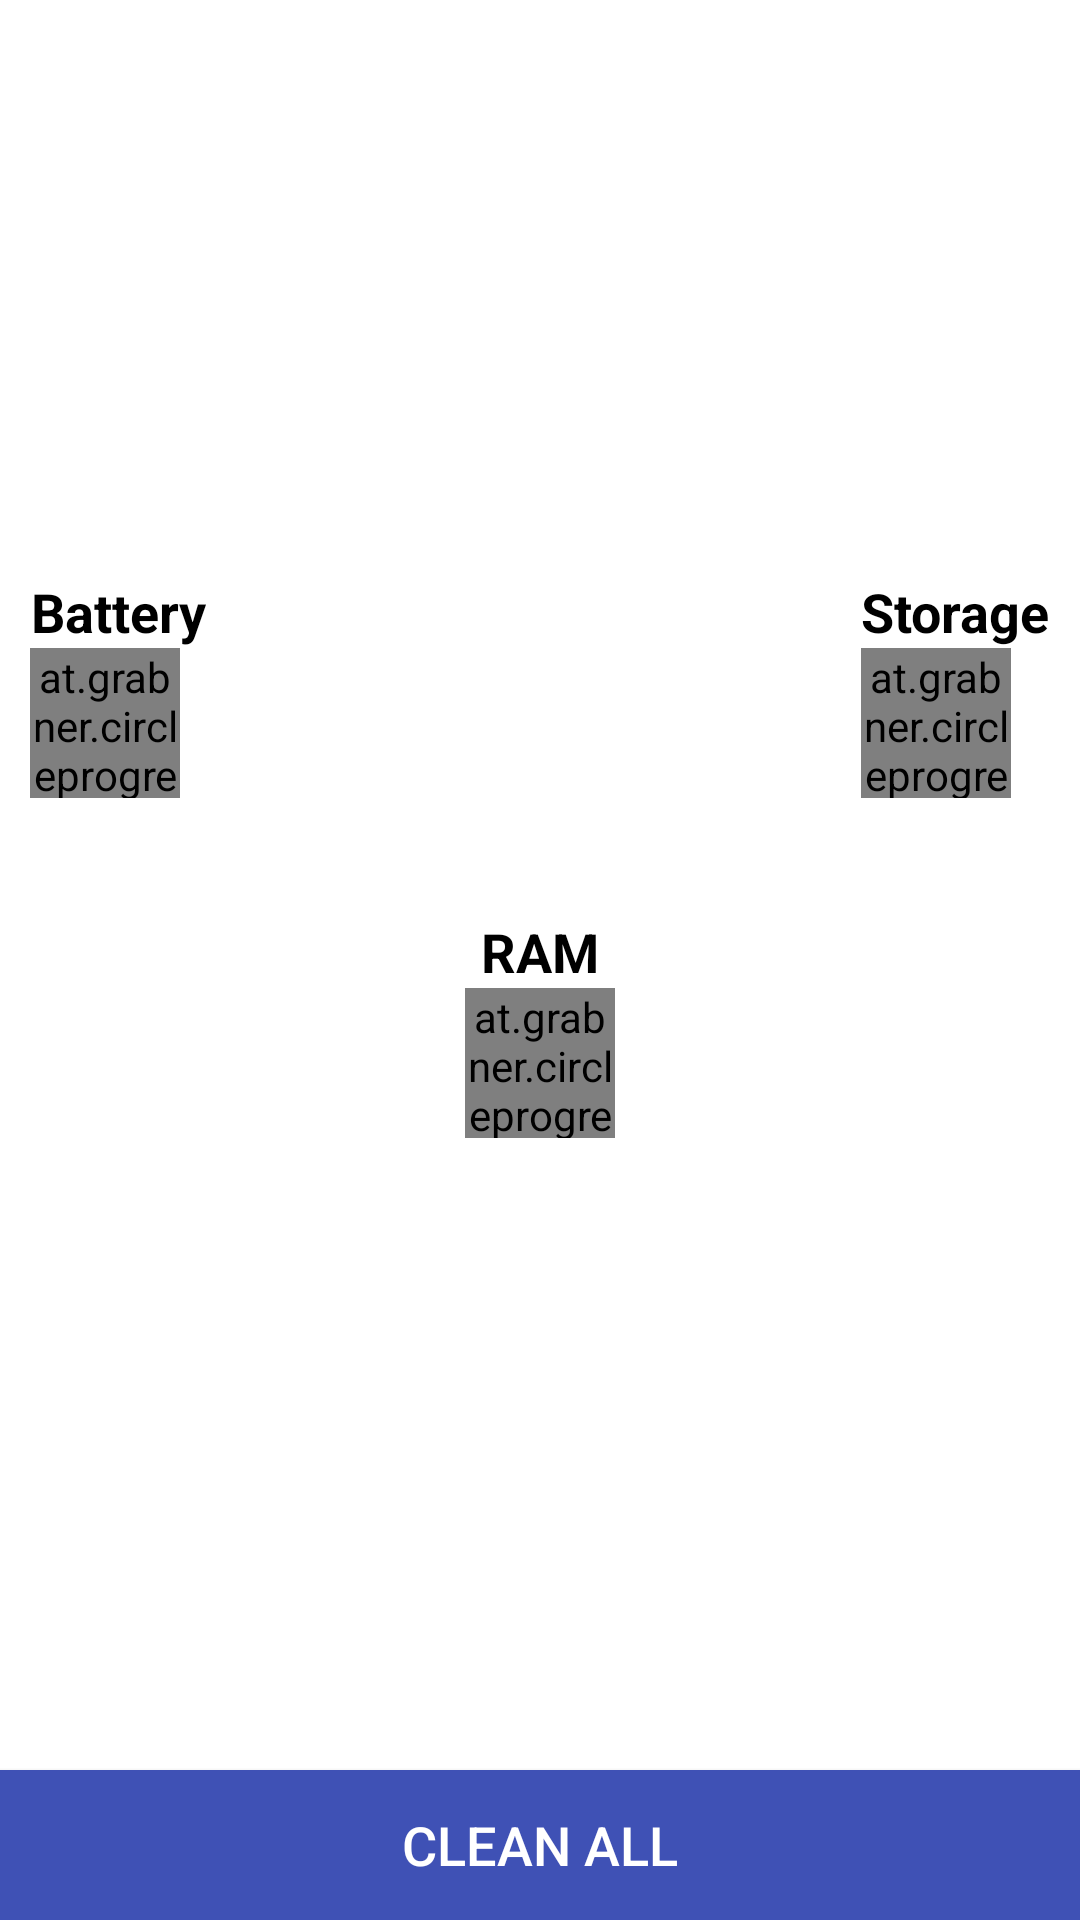

Reconstruct the res/layout file that produces this screen, plus the resources it refers to.
<!-- AndroidManifest.xml: application theme AppTheme -->
<!-- res/layout/main_fragment.xml -->
<?xml version="1.0" encoding="utf-8"?>
<LinearLayout xmlns:android="http://schemas.android.com/apk/res/android"
    xmlns:CircleProgressView="http://schemas.android.com/apk/res-auto"
    android:orientation="vertical"
    android:background="@color/white"
    android:clickable="true"
    android:layout_width="match_parent"
    android:layout_height="match_parent">
    <LinearLayout
        android:layout_weight="1"
        android:gravity="center_vertical"
        android:orientation="vertical"
        android:layout_width="match_parent"
        android:layout_height="wrap_content">

    <LinearLayout
        android:gravity="center_horizontal"
        android:orientation="vertical"
        android:layout_width="match_parent"
        android:layout_height="wrap_content">
    <RelativeLayout
    android:layout_width="match_parent"
    android:layout_height="wrap_content">

    <LinearLayout
        android:layout_margin="10dp"
        android:id="@+id/id_battery_lianer"
        android:orientation="vertical"
        android:layout_width="wrap_content"
        android:layout_height="wrap_content">

        <TextView
            android:gravity="center"
            android:textSize="18dp"
            android:textStyle="bold"
            android:textColor="@color/black"
            android:text="@string/battery"
            android:layout_gravity="center_horizontal"
            android:layout_width="wrap_content"
            android:layout_height="wrap_content" />


    <at.grabner.circleprogress.CircleProgressView
        android:focusableInTouchMode="false"
        android:id="@+id/id_battery"
        android:layout_width="50dp"
        android:layout_height="50dp"
        CircleProgressView:cpv_autoTextSize="false"
        CircleProgressView:cpv_barColor="@color/primary"
        CircleProgressView:cpv_barWidth="25dp"
        CircleProgressView:cpv_innerContourSize="0dp"
        CircleProgressView:cpv_maxValue="100"
        CircleProgressView:cpv_outerContourSize="0dp"
        CircleProgressView:cpv_rimColor="@color/progress_default"
        CircleProgressView:cpv_rimWidth="25dp"
        CircleProgressView:cpv_seekMode="true"
        CircleProgressView:cpv_showUnit="true"
        CircleProgressView:cpv_spinColor="@color/primary"
        CircleProgressView:cpv_textColor="@color/progress_default"
        CircleProgressView:cpv_unitColor="@color/progress_default"
        CircleProgressView:cpv_textScale="1"
        CircleProgressView:cpv_unitScale="1"
        CircleProgressView:cpv_textSize="20dp"
        CircleProgressView:cpv_unitSize="20dp"
        CircleProgressView:cpv_unit="%"
        CircleProgressView:cpv_unitPosition="right_top"

        />

        



        <TextView
            android:textSize="14dp"
            android:layout_gravity="center_horizontal"
            android:layout_width="wrap_content"
            android:layout_height="wrap_content" />

    </LinearLayout>


    <LinearLayout
        android:layout_margin="10dp"
        android:id="@+id/id_storage_lianer"
        android:orientation="vertical"
        android:layout_alignParentRight="true"
        android:layout_width="wrap_content"
        android:layout_height="wrap_content">


        <TextView
            android:gravity="center"
            android:textSize="18dp"
            android:text="@string/storage"
            android:textStyle="bold"
            android:textColor="@color/black"
            android:layout_gravity="center_horizontal"
            android:layout_width="wrap_content"
            android:layout_height="wrap_content" />

    <at.grabner.circleprogress.CircleProgressView
        android:focusableInTouchMode="false"
        android:id="@+id/id_storage"
        android:layout_width="50dp"
        android:layout_height="50dp"
        CircleProgressView:cpv_autoTextSize="false"
        CircleProgressView:cpv_barColor="@color/primary"
        CircleProgressView:cpv_barWidth="25dp"
        CircleProgressView:cpv_innerContourSize="0dp"
        CircleProgressView:cpv_maxValue="100"
        CircleProgressView:cpv_outerContourSize="0dp"
        CircleProgressView:cpv_rimColor="@color/progress_default"
        CircleProgressView:cpv_rimWidth="25dp"
        CircleProgressView:cpv_seekMode="true"
        CircleProgressView:cpv_showUnit="true"
        CircleProgressView:cpv_spinColor="@color/primary"
        CircleProgressView:cpv_textColor="@color/progress_default"
        CircleProgressView:cpv_unitColor="@color/progress_default"
        CircleProgressView:cpv_unit="%"
        CircleProgressView:cpv_unitScale="1"
        CircleProgressView:cpv_textScale="1"
        CircleProgressView:cpv_textSize="20dp"
        CircleProgressView:cpv_unitSize="20dp"
        CircleProgressView:cpv_unitPosition="right_top"

        />

        <TextView
            android:gravity="center_horizontal"
            android:id="@+id/id_storage_text"
            android:textSize="14dp"
            android:layout_gravity="center_horizontal"
            android:layout_width="wrap_content"
            android:layout_height="wrap_content" />

</LinearLayout>

</RelativeLayout>






        <LinearLayout
            android:layout_margin="10dp"
            android:id="@+id/id_ram_lianer"
            android:orientation="vertical"
            android:layout_width="wrap_content"
            android:layout_height="wrap_content">

            <TextView
                android:gravity="center"
                android:textSize="18dp"
                android:textStyle="bold"
                android:textColor="@color/black"
                android:text="@string/hram"
                android:layout_gravity="center_horizontal"
                android:layout_width="wrap_content"
                android:layout_height="wrap_content" />


            <at.grabner.circleprogress.CircleProgressView
                android:focusableInTouchMode="false"
                android:id="@+id/id_ram"
                android:layout_width="50dp"
                android:layout_height="50dp"
                CircleProgressView:cpv_autoTextSize="false"
                CircleProgressView:cpv_barColor="@color/primary"
                CircleProgressView:cpv_barWidth="25dp"
                CircleProgressView:cpv_innerContourSize="0dp"
                CircleProgressView:cpv_maxValue="100"
                CircleProgressView:cpv_outerContourSize="0dp"
                CircleProgressView:cpv_rimColor="@color/progress_default"
                CircleProgressView:cpv_rimWidth="25dp"
                CircleProgressView:cpv_seekMode="true"
                CircleProgressView:cpv_showUnit="true"
                CircleProgressView:cpv_spinColor="@color/primary"
                CircleProgressView:cpv_textColor="@color/progress_default"
                CircleProgressView:cpv_unitColor="@color/progress_default"
                CircleProgressView:cpv_textScale="1"
                CircleProgressView:cpv_unitScale="1"
                CircleProgressView:cpv_textSize="20dp"
                CircleProgressView:cpv_unitSize="20dp"
                CircleProgressView:cpv_unit="%"
                CircleProgressView:cpv_unitPosition="right_top"
                />


            <TextView
                android:id="@+id/id_ram_text"
                android:textSize="14dp"
                android:gravity="center_horizontal"
                android:layout_gravity="center_horizontal"
                android:layout_width="wrap_content"
                android:layout_height="wrap_content" />

        </LinearLayout>




    </LinearLayout>
</LinearLayout>

<Button
    android:id="@+id/id_clear_all"
    android:textSize="18dp"
    android:textAllCaps="true"
    android:text="@string/clean_all"
    android:textColor="@color/white"
    android:background="@color/colorPrimary"
    android:layout_width="match_parent"
    android:layout_height="50dp">
</Button>


</LinearLayout>
<!-- resources referenced by this layout -->
<resources>
  <color name="black">#000000</color>
  <color name="colorPrimary">#3F51B5</color>
  <color name="primary">#2196F3</color>
  <color name="progress_default">#DBDCDE</color>
  <color name="white">#FFFFFF</color>
  <string name="battery">Battery</string>
  <string name="clean_all">Clean all</string>
  <string name="hram">RAM</string>
  <string name="storage">Storage</string>
  <style name="AppTheme" parent="Theme.AppCompat.Light.DarkActionBar">
  
  
          <item name="colorPrimary">@color/colorPrimary</item>
          <item name="colorPrimaryDark">@color/colorPrimaryDark</item>
          <item name="colorAccent">@color/colorAccent</item>
  
          
          
          
          
          
      </style>
  <color name="colorPrimaryDark">#303F9F</color>
  <color name="colorAccent">#FF4081</color>
</resources>
